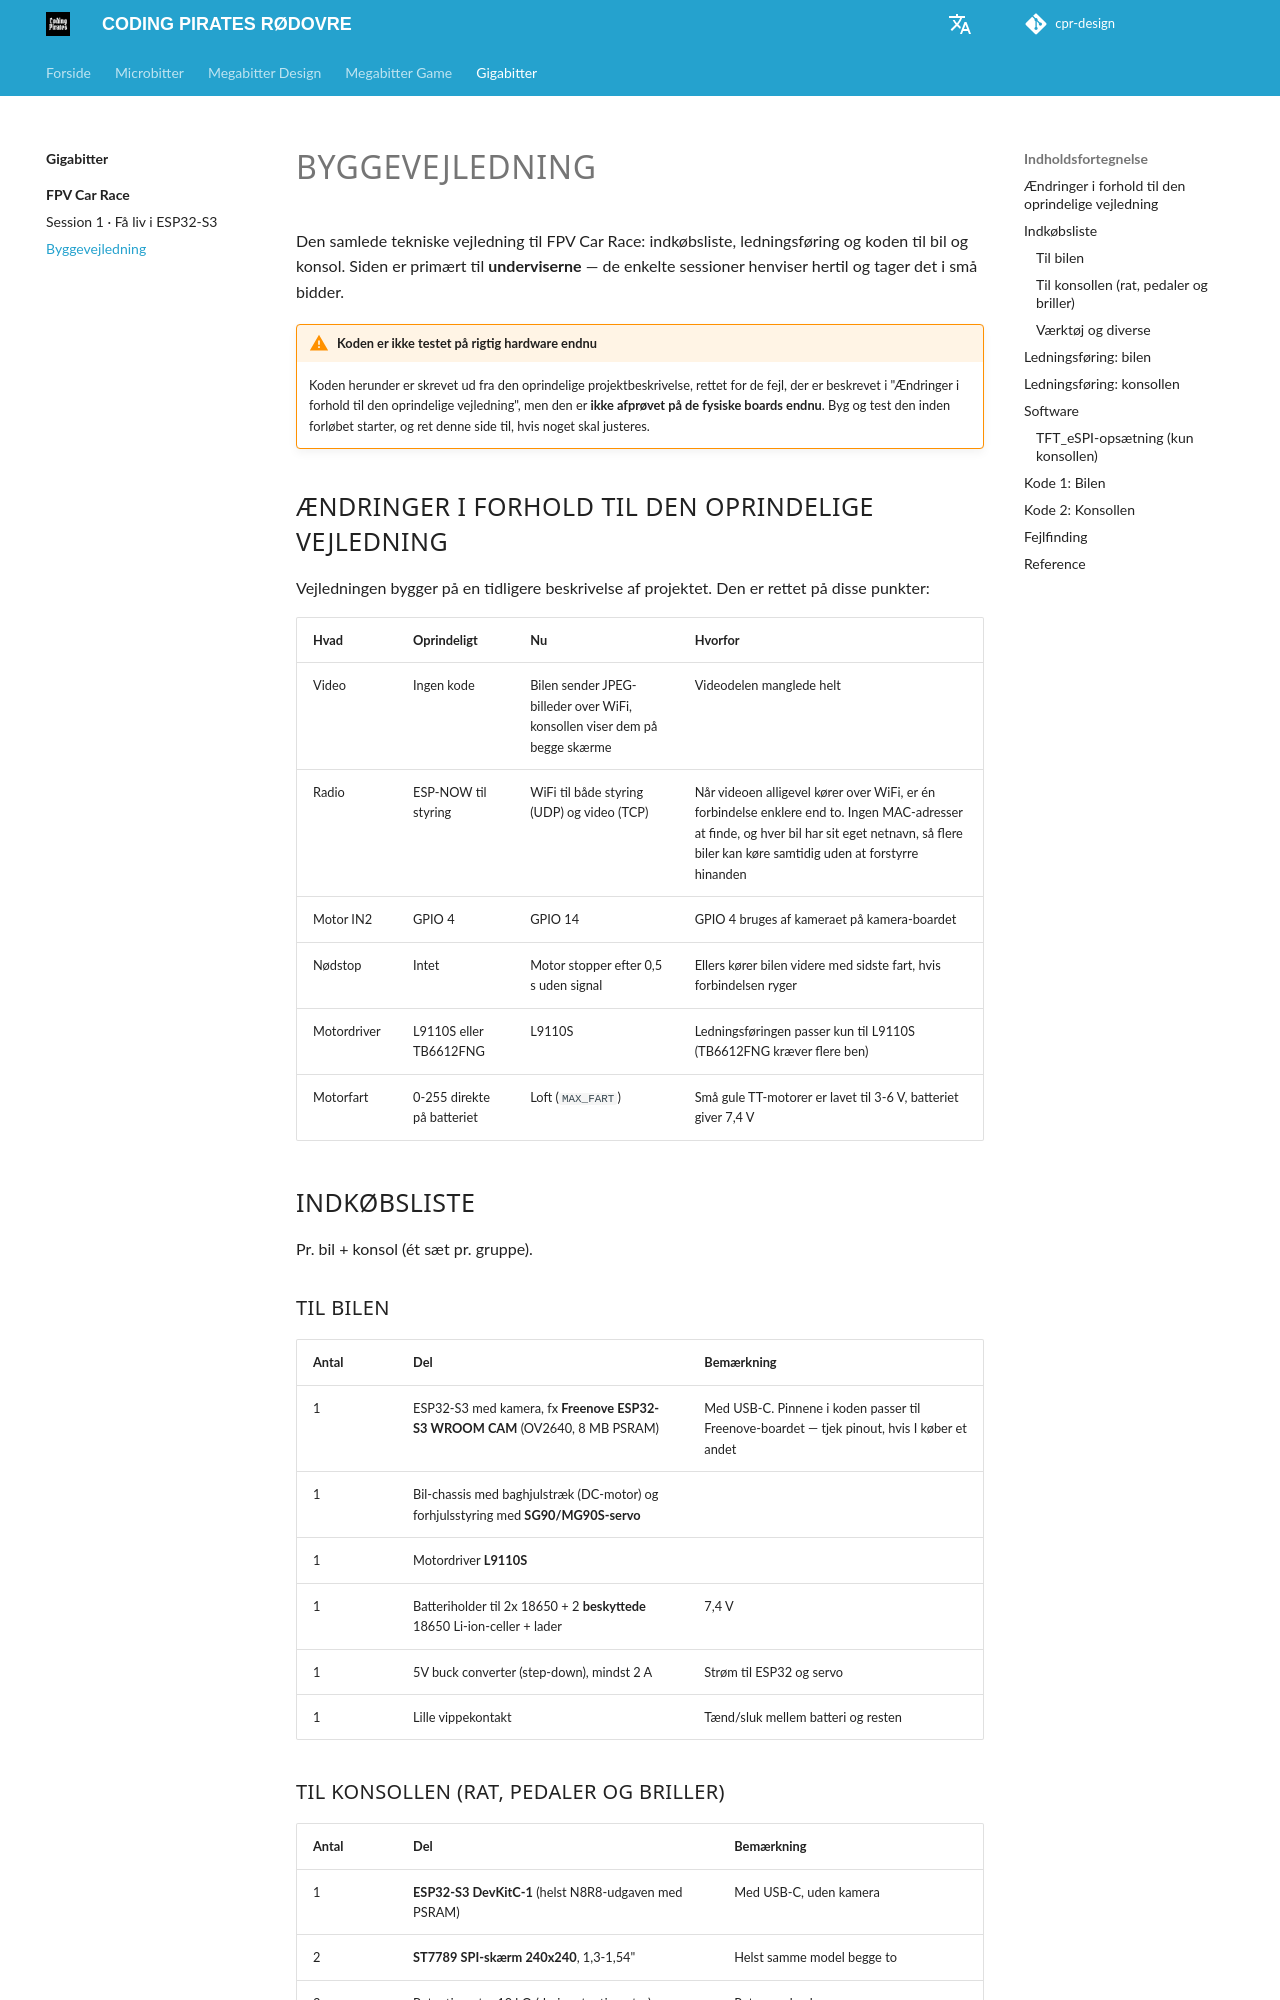

repository: cprhub/cpr-design · page: fpv-race/byggevejledning/index.html · generator: mkdocs

# BYGGEVEJLEDNING

Den samlede tekniske vejledning til FPV Car Race: indkøbsliste, ledningsføring og koden til bil og konsol. Siden er primært til **underviserne** — de enkelte sessioner henviser hertil og tager det i små bidder.

!!! warning "Koden er ikke testet på rigtig hardware endnu"
    Koden herunder er skrevet ud fra den oprindelige projektbeskrivelse, rettet for de fejl, der er beskrevet i "Ændringer i forhold til den oprindelige vejledning", men den er **ikke afprøvet på de fysiske boards endnu**. Byg og test den inden forløbet starter, og ret denne side til, hvis noget skal justeres.

## Ændringer i forhold til den oprindelige vejledning

Vejledningen bygger på en tidligere beskrivelse af projektet. Den er rettet på disse punkter:

| Hvad | Oprindeligt | Nu | Hvorfor |
|---|---|---|---|
| Video | Ingen kode | Bilen sender JPEG-billeder over WiFi, konsollen viser dem på begge skærme | Videodelen manglede helt |
| Radio | ESP-NOW til styring | WiFi til både styring (UDP) og video (TCP) | Når videoen alligevel kører over WiFi, er én forbindelse enklere end to. Ingen MAC-adresser at finde, og hver bil har sit eget netnavn, så flere biler kan køre samtidig uden at forstyrre hinanden |
| Motor IN2 | GPIO 4 | GPIO 14 | GPIO 4 bruges af kameraet på kamera-boardet |
| Nødstop | Intet | Motor stopper efter 0,5 s uden signal | Ellers kører bilen videre med sidste fart, hvis forbindelsen ryger |
| Motordriver | L9110S eller TB6612FNG | L9110S | Ledningsføringen passer kun til L9110S (TB6612FNG kræver flere ben) |
| Motorfart | 0-255 direkte på batteriet | Loft (`MAX_FART`) | Små gule TT-motorer er lavet til 3-6 V, batteriet giver 7,4 V |

## Indkøbsliste

Pr. bil + konsol (ét sæt pr. gruppe).

### Til bilen

| Antal | Del | Bemærkning |
|---|---|---|
| 1 | ESP32-S3 med kamera, fx **Freenove ESP32-S3 WROOM CAM** (OV2640, 8 MB PSRAM) | Med USB-C. Pinnene i koden passer til Freenove-boardet — tjek pinout, hvis I køber et andet |
| 1 | Bil-chassis med baghjulstræk (DC-motor) og forhjulsstyring med **SG90/MG90S-servo** | |
| 1 | Motordriver **L9110S** | |
| 1 | Batteriholder til 2x 18650 + 2 **beskyttede** 18650 Li-ion-celler + lader | 7,4 V |
| 1 | 5V buck converter (step-down), mindst 2 A | Strøm til ESP32 og servo |
| 1 | Lille vippekontakt | Tænd/sluk mellem batteri og resten |
